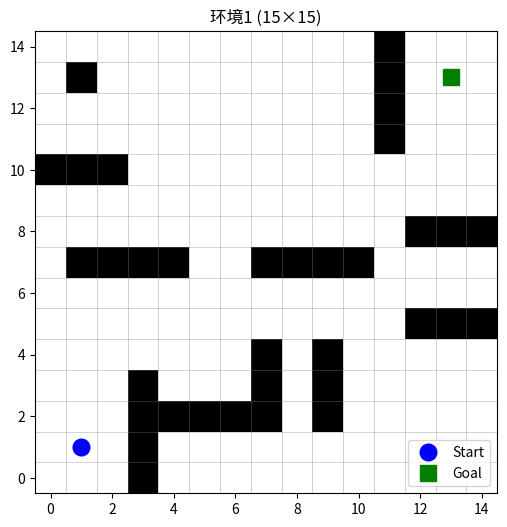

Here is the Python script that generated this plot:
import numpy as np
import math
import random
import matplotlib.pyplot as plt
from matplotlib.patches import Rectangle

OBSTACLES = set([
    (1,13), (0,10), (1,10), (2,10),
    (1,7), (2,7), (3,7), (4,7),
    (3,0), (3,1),
    (3,2), (3,3),(4,2), (5,2),(6,2),
    (9,2), (9,3), (9,4), (7,7), (8,7),
    (9,7), (10,7), (7,2), (7,3), (7,4),
    (12,5), (13,5), (14,5),
    (12,8), (13,8), (14,8),
    (11,11), (11,12), (11,13),
    (11,14),
])

class GridEnv:
    def __init__(self, seed=42):
        self.size = 15
        self.obstacles = OBSTACLES
        self.start = (1, 1)
        self.goal = (13, 13)
        self.actions = [(-1,-1), (-1,0), (-1,1), (0,-1), (0,1), (1,-1), (1,0), (1,1)]
        self.action_dim = 8
        random.seed(seed)
        np.random.seed(seed)
        self.reset()

    def reset(self):
        self.agent_pos = self.start
        self.steps = 0
        self.done = False
        self.total_reward = 0.0
        return self._get_state()

    def _get_state(self):
        dx = (self.goal[0] - self.agent_pos[0]) / self.size
        dy = (self.goal[1] - self.agent_pos[1]) / self.size
        dist = math.hypot(dx * self.size, dy * self.size) / self.size
        obs_flags = []
        x, y = self.agent_pos
        for dx_a, dy_a in self.actions:
            nx, ny = x + dx_a, y + dy_a
            if nx < 0 or nx >= self.size or ny < 0 or ny >= self.size:
                obs_flags.append(1.0)
            elif (nx, ny) in self.obstacles:
                obs_flags.append(1.0)
            else:
                obs_flags.append(0.0)
        return np.array([dx, dy, dist] + obs_flags, dtype=np.float32)

    # =========================================================
    # 唯一的 step 函数（5步平滑插值）
    # =========================================================
    def step(self, action):
        self.steps += 1
        dx, dy = self.actions[action]
        old_pos = self.agent_pos

        sub_steps = 5
        for t in range(1, sub_steps + 1):
            cx = old_pos[0] + dx * (t / sub_steps)
            cy = old_pos[1] + dy * (t / sub_steps)
            check_x = int(round(cx))
            check_y = int(round(cy))

            if check_x < 0 or check_x >= self.size or check_y < 0 or check_y >= self.size:
                self.agent_pos = (cx, cy)
                self.done = True
                return self._get_state(), -10.0, True, {'reason': 'boundary'}

            if (check_x, check_y) in self.obstacles:
                self.agent_pos = (cx, cy)
                self.done = True
                return self._get_state(), -10.0, True, {'reason': 'collision'}

            self.agent_pos = (cx, cy)

            if round(cx) == self.goal[0] and round(cy) == self.goal[1]:
                self.done = True
                return self._get_state(), 50.0, True, {'reason': 'goal'}

        old_dist = math.hypot(old_pos[0] - self.goal[0], old_pos[1] - self.goal[1])
        new_dist = math.hypot(self.agent_pos[0] - self.goal[0], self.agent_pos[1] - self.goal[1])
        reward = (old_dist - new_dist) * 2.0

        if round(self.agent_pos[0]) == self.goal[0] and round(self.agent_pos[1]) == self.goal[1]:
            self.done = True
            return self._get_state(), 50.0, True, {'reason': 'goal'}

        if self.steps >= 300:
            self.done = True
            return self._get_state(), reward, True, {'reason': 'max_steps'}

        return self._get_state(), reward, False, {}

    def _get_cell_path(self, path):
        if not path:
            return []
        cell_path = []
        prev_cell = None
        for pos in path:
            cx, cy = int(pos[0]), int(pos[1])
            if prev_cell is None:
                cell_path.append((cx, cy))
            else:
                x0, y0 = prev_cell
                x1, y1 = cx, cy
                steps = max(abs(x1 - x0), abs(y1 - y0), 1)
                for i in range(1, steps + 1):
                    icx = x0 + round((x1 - x0) * i / steps)
                    icy = y0 + round((y1 - y0) * i / steps)
                    cell_path.append((icx, icy))
            prev_cell = (cx, cy)
        return cell_path

    # =========================================================
    # render 函数：完全沿用你原来的坐标映射方式
    # =========================================================
    def render(self, path=None, ax=None, title=""):
        if ax is None:
            fig, ax = plt.subplots(figsize=(6, 6))
        ax.clear()
        ax.set_xlim(-0.5, self.size - 0.5)
        ax.set_ylim(-0.5, self.size - 0.5)

        for i in range(self.size + 1):
            ax.axhline(y=i - 0.5, color='gray', linewidth=0.5, alpha=0.5)
            ax.axvline(x=i - 0.5, color='gray', linewidth=0.5, alpha=0.5)

        # 障碍物（直接用你的原始写法，不转置）
        for (ox, oy) in self.obstacles:
            rect = Rectangle((ox - 0.5, oy - 0.5), 1, 1, facecolor='black', edgecolor='none')
            ax.add_patch(rect)

        if path:
            cell_path = self._get_cell_path(path)
            if cell_path:
                for (px, py) in cell_path:
                    if (px, py) != (int(self.start[0]), int(self.start[1])) and \
                       (px, py) != (int(self.goal[0]), int(self.goal[1])):
                        rect = Rectangle((px - 0.35, py - 0.35), 0.7, 0.7,
                                       facecolor='red', alpha=0.3, edgecolor='none', zorder=1)
                        ax.add_patch(rect)
                path_arr = np.array(cell_path, dtype=float)
                ax.plot(path_arr[:, 0], path_arr[:, 1],
                       color='red', linewidth=2.5, alpha=0.8, zorder=3,
                       solid_capstyle='round')
                ax.plot(path_arr[-1, 0], path_arr[-1, 1], 'r^', markersize=10,
                       markerfacecolor='red', markeredgecolor='white', markeredgewidth=1.5, zorder=5)

        ax.plot(self.start[0], self.start[1], 'o',
               markersize=12, markerfacecolor='blue', markeredgecolor='blue',
               label='Start', zorder=5)
        ax.plot(self.goal[0], self.goal[1], 's',
               markersize=12, markerfacecolor='green', markeredgecolor='green',
               label='Goal', zorder=5)

        ax.set_title(title)
        ax.legend()
        ax.set_aspect('equal')
        plt.draw()
        plt.pause(0.01)

    def show_map(self):
        fig, ax = plt.subplots(figsize=(6, 6))
        self.render(ax=ax, title="环境1 (15×15)")
        plt.show()


if __name__ == "__main__":
    env = GridEnv()
    env.show_map()
    print(f"环境1: 15x15, 障碍物数量: {len(env.obstacles)}, 起点={env.start}, 终点={env.goal}")
